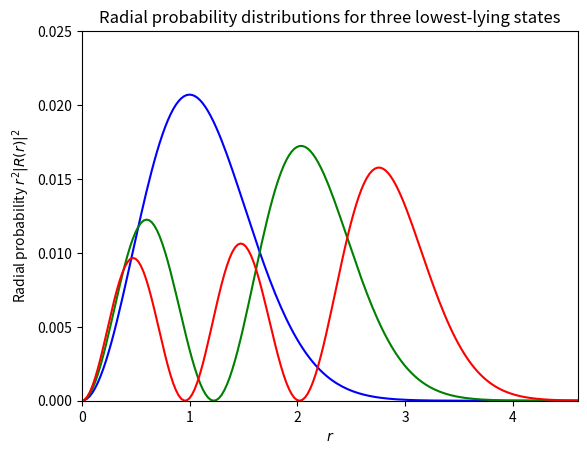

The matplotlib source for this figure:
%matplotlib inline

#Program which solves the one-particle Schrodinger equation
#for a potential specified in function
#potential().

from  matplotlib import pyplot as plt
import numpy as np
#Function for initialization of parameters
def initialize():
    RMin = 0.0
    RMax = 10.0
    lOrbital = 0
    Dim = 400
    return RMin, RMax, lOrbital, Dim
# Harmonic oscillator here, easy to change
def potential(r):
    return 0.5*r*r

#Get the boundary, orbital momentum and number of integration points
RMin, RMax, lOrbital, Dim = initialize()

#Initialize constants
Step    = RMax/(Dim+1)
DiagConst = 1.0/ (Step*Step)
NondiagConst =  -0.5 / (Step*Step)
OrbitalFactor = 0.5*lOrbital * (lOrbital + 1.0)

#Calculate array of potential values
v = np.zeros(Dim)
r = np.linspace(RMin,RMax,Dim)
for i in range(Dim):
    r[i] = RMin + (i+1) * Step;
    v[i] = potential(r[i]) + OrbitalFactor/(r[i]*r[i]);

#Setting up a tridiagonal matrix and finding eigenvectors and eigenvalues
Matrix = np.zeros((Dim,Dim))
Matrix[0,0] = DiagConst + v[0];
Matrix[0,1] = NondiagConst;
for i in range(1,Dim-1):
    Matrix[i,i-1]  = NondiagConst;
    Matrix[i,i]    = DiagConst + v[i];
    Matrix[i,i+1]  = NondiagConst;
Matrix[Dim-1,Dim-2] = NondiagConst;
Matrix[Dim-1,Dim-1] = DiagConst + v[Dim-1];
# diagonalize and obtain eigenvalues, not necessarily sorted
EigValues, EigVectors = np.linalg.eig(Matrix)
# sort eigenvectors and eigenvalues
permute = EigValues.argsort()
EigValues = EigValues[permute]
EigVectors = EigVectors[:,permute]
# now plot the results for the three lowest lying eigenstates
for i in range(3):
    print(EigValues[i])
FirstEigvector = EigVectors[:,0]
SecondEigvector = EigVectors[:,1]
ThirdEigvector = EigVectors[:,2]
plt.plot(r, FirstEigvector**2 ,'b-',r, SecondEigvector**2 ,'g-',r, ThirdEigvector**2 ,'r-')
plt.axis([0,4.6,0.0, 0.025])
plt.xlabel(r'$r$')
plt.ylabel(r'Radial probability $r^2|R(r)|^2$')
plt.title(r'Radial probability distributions for three lowest-lying states')
plt.savefig('eigenvector.pdf')
plt.show()

# Different types of potentials
def potential(r):
    if r >= 0.0 and r <= 10.0:
        V = -0.05
    else:
        V =0.0
    return V